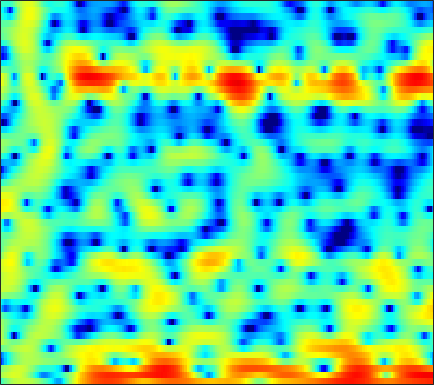

The data file committed next to this chart (first rows):
-2.8503, -1.8263, -0.68279, 0.28838, 0.88453, 1.533, 2.0583, 2.3525, 2.6113, 2.7156, 2.7317, 2.6702, 2.5144, 2.2467, 1.9728, 1.5436, 1.0447, 0.61363, -0.035885, -0.77259, -1.6844, -2.4381, -3.5438, -4.8822
1.568, 1.972, 2.47, 2.898, 3.156, 3.39, 3.49, 3.477, 3.323, 3.008, 2.506, 1.991, 1.119, 0.005086, -0.9955, -2.572, -4.505, -6.126, -8.296, -9.956, -10.26, -9.666, -8.46, -7.319
0.2923, 0.5975, 1.121, 1.69, 2.097, 2.567, 2.921, 3.101, 3.213, 3.159, 2.918, 2.633, 2.067, 1.342, 0.686, -0.3155, -1.389, -2.103, -2.899, -3.361, -3.527, -3.501, -3.49, -3.625
-13.65, -10.44, -7.374, -5.066, -3.647, -2.122, -0.9035, -0.1644, 0.6213, 1.203, 1.595, 1.777, 1.904, 1.893, 1.826, 1.662, 1.451, 1.288, 1.067, 0.8231, 0.6165, 0.4628, 0.269, 0.0688
-11.23, -9.135, -6.777, -4.821, -3.546, -2.092, -0.8952, -0.1437, 0.6655, 1.279, 1.697, 1.908, 2.045, 2.046, 1.958, 1.731, 1.408, 1.121, 0.6797, 0.1952, -0.262, -0.5583, -0.8567, -0.9849
-1.204, -0.9022, -0.4077, 0.1053, 0.4935, 1.003, 1.477, 1.798, 2.172, 2.479, 2.672, 2.749, 2.736, 2.575, 2.346, 1.852, 1.124, 0.3906, -0.9038, -2.668, -5.049, -7.443, -11.78, -14.7
2.382, 1.806, 1.066, 0.3772, -0.06806, -0.4826, -0.6266, -0.5364, -0.2138, 0.2843, 0.8324, 1.215, 1.609, 1.846, 1.905, 1.798, 1.47, 1.084, 0.376, -0.5276, -1.56, -2.346, -3.203, -3.62
2.296, 0.995, -1.102, -3.855, -6.657, -12.42, -20.37, -13.96, -7.963, -4.55, -2.279, -1.01, 0.2623, 1.17, 1.672, 2.14, 2.401, 2.497, 2.492, 2.36, 2.136, 1.924, 1.609, 1.262
1.822, 0.8208, -0.5943, -2.035, -3.057, -4.155, -4.697, -4.678, -4.141, -3.271, -2.314, -1.616, -0.7572, 0.003236, 0.4987, 1.074, 1.535, 1.806, 2.069, 2.219, 2.254, 2.211, 2.051, 1.763
1.249, 0.523, -0.4015, -1.249, -1.821, -2.467, -2.932, -3.173, -3.334, -3.312, -3.102, -2.837, -2.349, -1.723, -1.197, -0.471, 0.2374, 0.7265, 1.29, 1.753, 2.09, 2.249, 2.331, 2.255
-0.8074, -1.648, -2.615, -3.385, -3.848, -4.399, -4.967, -5.459, -6.236, -7.118, -7.874, -8.075, -7.534, -6.108, -4.792, -3.035, -1.443, -0.3985, 0.7809, 1.739, 2.47, 2.882, 3.262, 3.455
-7.2, -10.09, -12.23, -10.75, -9.194, -7.831, -7.331, -7.47, -8.373, -10.3, -13.69, -17.27, -16.86, -11.15, -7.937, -4.794, -2.456, -1.054, 0.4706, 1.687, 2.633, 3.19, 3.745, 4.107
-4.749, -6.305, -7.327, -6.873, -6.1, -5.165, -4.632, -4.495, -4.578, -4.851, -5.149, -5.263, -5.114, -4.556, -3.957, -2.983, -1.899, -1.071, 0.02224, 1.024, 1.916, 2.496, 3.134, 3.583
1.101, 0.737, 0.3588, 0.1093, -0.01896, -0.1987, -0.4133, -0.6463, -1.063, -1.606, -2.284, -2.832, -3.619, -4.385, -4.857, -5.126, -4.769, -4.078, -2.837, -1.474, -0.1956, 0.6466, 1.559, 2.218
2.735, 2.803, 2.82, 2.74, 2.617, 2.344, 1.956, 1.568, 0.8698, -0.05637, -1.265, -2.423, -4.453, -7.36, -10.59, -19.14, -21.92, -13.1, -7.828, -4.731, -2.621, -1.468, -0.3159, 0.4872
2.134, 2.615, 3.048, 3.262, 3.292, 3.174, 2.863, 2.514, 1.893, 1.093, 0.1112, -0.7511, -2.023, -3.387, -4.371, -5.358, -5.638, -5.378, -4.65, -3.785, -2.986, -2.506, -2.019, -1.668
1.976, 2.578, 3.145, 3.475, 3.572, 3.529, 3.28, 2.979, 2.46, 1.819, 1.1, 0.5348, -0.1981, -0.8983, -1.362, -1.871, -2.283, -2.522, -2.803, -3.098, -3.498, -3.861, -4.432, -5.046
2.921, 3.386, 3.851, 4.116, 4.171, 4.04, 3.686, 3.265, 2.53, 1.629, 0.6817, 0.006432, -0.7506, -1.243, -1.448, -1.593, -1.748, -1.915, -2.323, -3.043, -4.162, -5.318, -7.418, -10.47
3.011, 3.675, 4.388, 4.822, 4.941, 4.791, 4.271, 3.599, 2.27, 0.3604, -2.269, -4.68, -7.486, -7.028, -5.288, -3.224, -1.862, -1.318, -1.131, -1.488, -2.356, -3.375, -5.23, -7.515
0.06802, 1.541, 2.949, 3.85, 4.232, 4.365, 4.055, 3.545, 2.437, 0.8031, -1.426, -3.35, -5.381, -5.042, -3.679, -1.904, -0.6389, -0.06559, 0.266, 0.1559, -0.3386, -0.9409, -1.944, -3.13
-1.61, -0.3974, 0.8621, 1.773, 2.247, 2.633, 2.744, 2.669, 2.393, 1.964, 1.468, 1.117, 0.7632, 0.6177, 0.6157, 0.7155, 0.7886, 0.7745, 0.6117, 0.2473, -0.3284, -0.8918, -1.834, -2.972
-1.208, -0.7011, -0.06092, 0.5123, 0.8861, 1.311, 1.66, 1.855, 2.029, 2.119, 2.142, 2.126, 2.074, 1.985, 1.894, 1.743, 1.522, 1.298, 0.8971, 0.3653, -0.3159, -0.9252, -1.911, -3.087
-1.538, -1.559, -1.45, -1.153, -0.7966, -0.2185, 0.4282, 0.8985, 1.458, 1.913, 2.243, 2.411, 2.538, 2.55, 2.496, 2.322, 2.05, 1.785, 1.341, 0.7944, 0.1406, -0.4317, -1.28, -2.272
-3.398, -4.679, -6.098, -6.12, -5.075, -3.131, -1.335, -0.2145, 0.9702, 1.835, 2.43, 2.727, 2.946, 3.002, 2.944, 2.749, 2.435, 2.127, 1.645, 1.094, 0.4954, 0.02843, -0.614, -1.27
-2.933, -5.566, -10.35, -11.06, -7.431, -3.552, -1.016, 0.3081, 1.544, 2.343, 2.832, 3.038, 3.132, 3.062, 2.9, 2.568, 2.087, 1.624, 0.9147, 0.1461, -0.592, -1.054, -1.532, -1.797
2.719, 2.146, 1.539, 1.306, 1.395, 1.722, 2.064, 2.249, 2.333, 2.237, 2.014, 1.812, 1.556, 1.301, 1.08, 0.6623, -0.01875, -0.7434, -2.088, -3.882, -5.943, -7.251, -7.662, -6.589
5.435, 5.318, 5.082, 4.764, 4.46, 3.947, 3.241, 2.533, 1.292, -0.3266, -2.223, -3.532, -4.372, -3.943, -3.287, -2.672, -2.63, -3.072, -4.398, -6.782, -10.69, -14.59, -15.22, -10.76
5.602, 5.639, 5.534, 5.242, 4.884, 4.19, 3.184, 2.161, 0.3053, -2.36, -6.402, -11.01, -14.65, -8.99, -6.133, -3.928, -2.873, -2.63, -2.825, -3.447, -4.259, -4.852, -5.393, -5.672
3.837, 3.971, 4.024, 3.934, 3.767, 3.382, 2.805, 2.242, 1.315, 0.2573, -0.7949, -1.441, -1.887, -1.815, -1.558, -1.156, -0.8755, -0.8043, -0.9181, -1.256, -1.784, -2.29, -3.088, -4.093
0.9131, 1.165, 1.465, 1.702, 1.834, 1.926, 1.93, 1.872, 1.736, 1.551, 1.366, 1.254, 1.146, 1.1, 1.09, 1.07, 0.9944, 0.8818, 0.6228, 0.2176, -0.3527, -0.8953, -1.803, -2.943
-3.339, -2.859, -2.128, -1.384, -0.8633, -0.2261, 0.3185, 0.6661, 1.061, 1.382, 1.644, 1.81, 1.993, 2.125, 2.192, 2.223, 2.173, 2.069, 1.832, 1.469, 0.9674, 0.4908, -0.2832, -1.21
-10.43, -9.01, -7.06, -5.333, -4.228, -2.983, -1.943, -1.263, -0.4655, 0.2449, 0.8698, 1.279, 1.759, 2.151, 2.379, 2.597, 2.709, 2.717, 2.619, 2.395, 2.04, 1.686, 1.106, 0.4019
-17.86, -13.73, -10.29, -8.077, -6.844, -5.549, -4.452, -3.661, -2.619, -1.583, -0.5899, 0.09963, 0.9189, 1.615, 2.048, 2.507, 2.834, 2.993, 3.087, 3.041, 2.846, 2.605, 2.155, 1.56
-8.711, -8.382, -7.977, -7.845, -7.968, -8.252, -8.227, -7.63, -6.088, -4.231, -2.492, -1.348, -0.09172, 0.9128, 1.534, 2.223, 2.77, 3.101, 3.424, 3.6, 3.605, 3.479, 3.12, 2.537
-2.919, -3.382, -4.325, -5.836, -7.649, -11.77, -22.66, -21.28, -10.67, -6.119, -3.436, -2.103, -0.8661, -0.03193, 0.4646, 1.111, 1.828, 2.404, 3.152, 3.775, 4.175, 4.283, 4.14, 3.632
0.764, 0.3198, -0.4577, -1.441, -2.274, -3.379, -4.095, -4.123, -3.532, -2.705, -2.095, -1.958, -2.289, -3.234, -4.188, -4.903, -3.657, -1.864, 0.4896, 2.303, 3.513, 4.058, 4.338, 4.126
1.189, 0.92, 0.5502, 0.1642, -0.08761, -0.3776, -0.5536, -0.6426, -0.725, -0.8764, -1.262, -1.794, -3.068, -5.288, -7.876, -11.63, -8.774, -5.136, -1.589, 0.7524, 2.263, 2.971, 3.441, 3.442
-1.167, -1.376, -1.51, -1.484, -1.396, -1.194, -0.9705, -0.8053, -0.6353, -0.553, -0.6036, -0.7389, -1.034, -1.388, -1.569, -1.54, -1.036, -0.3958, 0.6046, 1.544, 2.269, 2.628, 2.836, 2.739
-6.358, -6.742, -6.606, -5.824, -5.057, -3.987, -3.015, -2.361, -1.612, -0.9991, -0.4971, -0.1973, 0.1527, 0.4656, 0.7, 1.041, 1.415, 1.718, 2.114, 2.46, 2.696, 2.778, 2.735, 2.492
-17.15, -23.25, -17.8, -12.27, -9.644, -7.174, -5.353, -4.24, -3, -1.95, -1.046, -0.4446, 0.2609, 0.8771, 1.279, 1.756, 2.154, 2.404, 2.655, 2.812, 2.87, 2.838, 2.689, 2.405
-11.16, -12.05, -11.82, -10.47, -9.33, -7.877, -6.549, -5.577, -4.317, -3.073, -1.896, -1.072, -0.08461, 0.758, 1.287, 1.864, 2.299, 2.534, 2.733, 2.805, 2.768, 2.671, 2.466, 2.19
-5.671, -6.261, -7, -7.665, -8.109, -8.501, -8.406, -7.846, -6.392, -4.598, -2.795, -1.583, -0.1955, 0.9102, 1.567, 2.216, 2.628, 2.796, 2.863, 2.769, 2.535, 2.3, 1.943, 1.586
-1.851, -2.602, -3.93, -5.819, -7.78, -11.92, -20.83, -20.24, -10.66, -5.84, -2.735, -0.9995, 0.7271, 1.972, 2.638, 3.216, 3.468, 3.461, 3.203, 2.699, 1.978, 1.335, 0.4242, -0.408
1.241, 0.5938, -0.4911, -1.894, -3.079, -4.661, -5.596, -5.472, -4.063, -2.127, -0.2664, 0.9042, 2.18, 3.068, 3.494, 3.74, 3.652, 3.368, 2.674, 1.599, 0.1242, -1.326, -3.894, -7.282
2.809, 2.249, 1.304, 0.2804, -0.4785, -1.282, -1.612, -1.5, -0.8889, 0.06068, 1.114, 1.828, 2.59, 3.034, 3.134, 2.954, 2.424, 1.819, 0.7991, -0.4918, -2.092, -3.56, -5.974, -9.011
4.367, 3.636, 2.292, 0.5993, -0.953, -3.162, -4.555, -4.022, -2.076, 0.08579, 1.767, 2.713, 3.45, 3.671, 3.482, 2.785, 1.555, 0.362, -1.381, -2.839, -3.743, -4.148, -4.521, -5.085
4.15, 3.447, 2.153, 0.1874, -1.894, -5.894, -10.32, -8.166, -3.217, 0.06847, 2.181, 3.164, 3.85, 3.859, 3.424, 2.187, 0.009459, -2.486, -7.999, -21.26, -11.89, -7.266, -4.379, -3.073
-0.4076, -0.6642, -1.065, -1.566, -1.905, -2.198, -2.126, -1.687, -0.7614, 0.308, 1.236, 1.725, 2.051, 1.94, 1.552, 0.623, -0.711, -1.978, -3.731, -4.882, -4.828, -4.163, -3.043, -2.042
-6.082, -5.993, -5.545, -4.741, -4.001, -2.98, -1.987, -1.265, -0.3828, 0.3922, 0.9758, 1.266, 1.445, 1.349, 1.109, 0.5846, -0.06924, -0.6159, -1.298, -1.794, -1.994, -1.958, -1.648, -1.113
-14.11, -15.46, -13.38, -9.291, -6.723, -4.091, -2.104, -0.9461, 0.2853, 1.176, 1.77, 2.032, 2.149, 2.02, 1.777, 1.253, 0.5515, -0.02959, -0.8249, -1.568, -2.102, -2.291, -2.184, -1.701
-11.75, -12.67, -10.96, -7.452, -5.073, -2.49, -0.5127, 0.6407, 1.827, 2.656, 3.174, 3.366, 3.361, 3.076, 2.671, 1.887, 0.7847, -0.2508, -1.918, -3.88, -5.901, -6.986, -7.034, -5.573
-4.065, -3.758, -3.031, -1.966, -1.049, 0.1827, 1.326, 2.073, 2.872, 3.443, 3.765, 3.839, 3.701, 3.27, 2.738, 1.743, 0.3636, -0.9866, -3.341, -6.597, -11.59, -17.55, -17.34, -10.67
-1.419, -1.117, -0.5978, 0.00856, 0.513, 1.216, 1.898, 2.372, 2.907, 3.294, 3.498, 3.514, 3.337, 2.907, 2.413, 1.494, 0.2915, -0.7985, -2.48, -4.322, -6.104, -7.132, -7.824, -7.697
-0.8758, -0.6338, -0.2552, 0.1924, 0.573, 1.135, 1.72, 2.15, 2.68, 3.105, 3.381, 3.466, 3.39, 3.09, 2.709, 1.98, 1.009, 0.1287, -1.218, -2.727, -4.325, -5.545, -7.105, -8.447
-1.614, -1.511, -1.402, -1.182, -0.884, -0.2733, 0.5561, 1.243, 2.144, 2.926, 3.516, 3.805, 3.968, 3.869, 3.616, 3.057, 2.227, 1.432, 0.136, -1.462, -3.416, -5.208, -8.213, -12.55
-3.458, -3.872, -4.856, -6.037, -6.438, -5.383, -3.075, -1.284, 0.7546, 2.317, 3.432, 4.006, 4.453, 4.56, 4.435, 4.015, 3.317, 2.626, 1.48, 0.07645, -1.589, -3.024, -5.196, -7.508
-4.524, -5.266, -7.315, -11.38, -15.91, -12.05, -5.939, -2.931, -0.1271, 1.803, 3.118, 3.782, 4.306, 4.465, 4.373, 3.978, 3.322, 2.671, 1.635, 0.4768, -0.7301, -1.609, -2.679, -3.543
-2.936, -2.925, -3.1, -3.258, -3.138, -2.425, -1.193, -0.1348, 1.202, 2.322, 3.157, 3.583, 3.881, 3.874, 3.665, 3.113, 2.254, 1.416, 0.08708, -1.374, -2.762, -3.558, -4.114, -4.142
